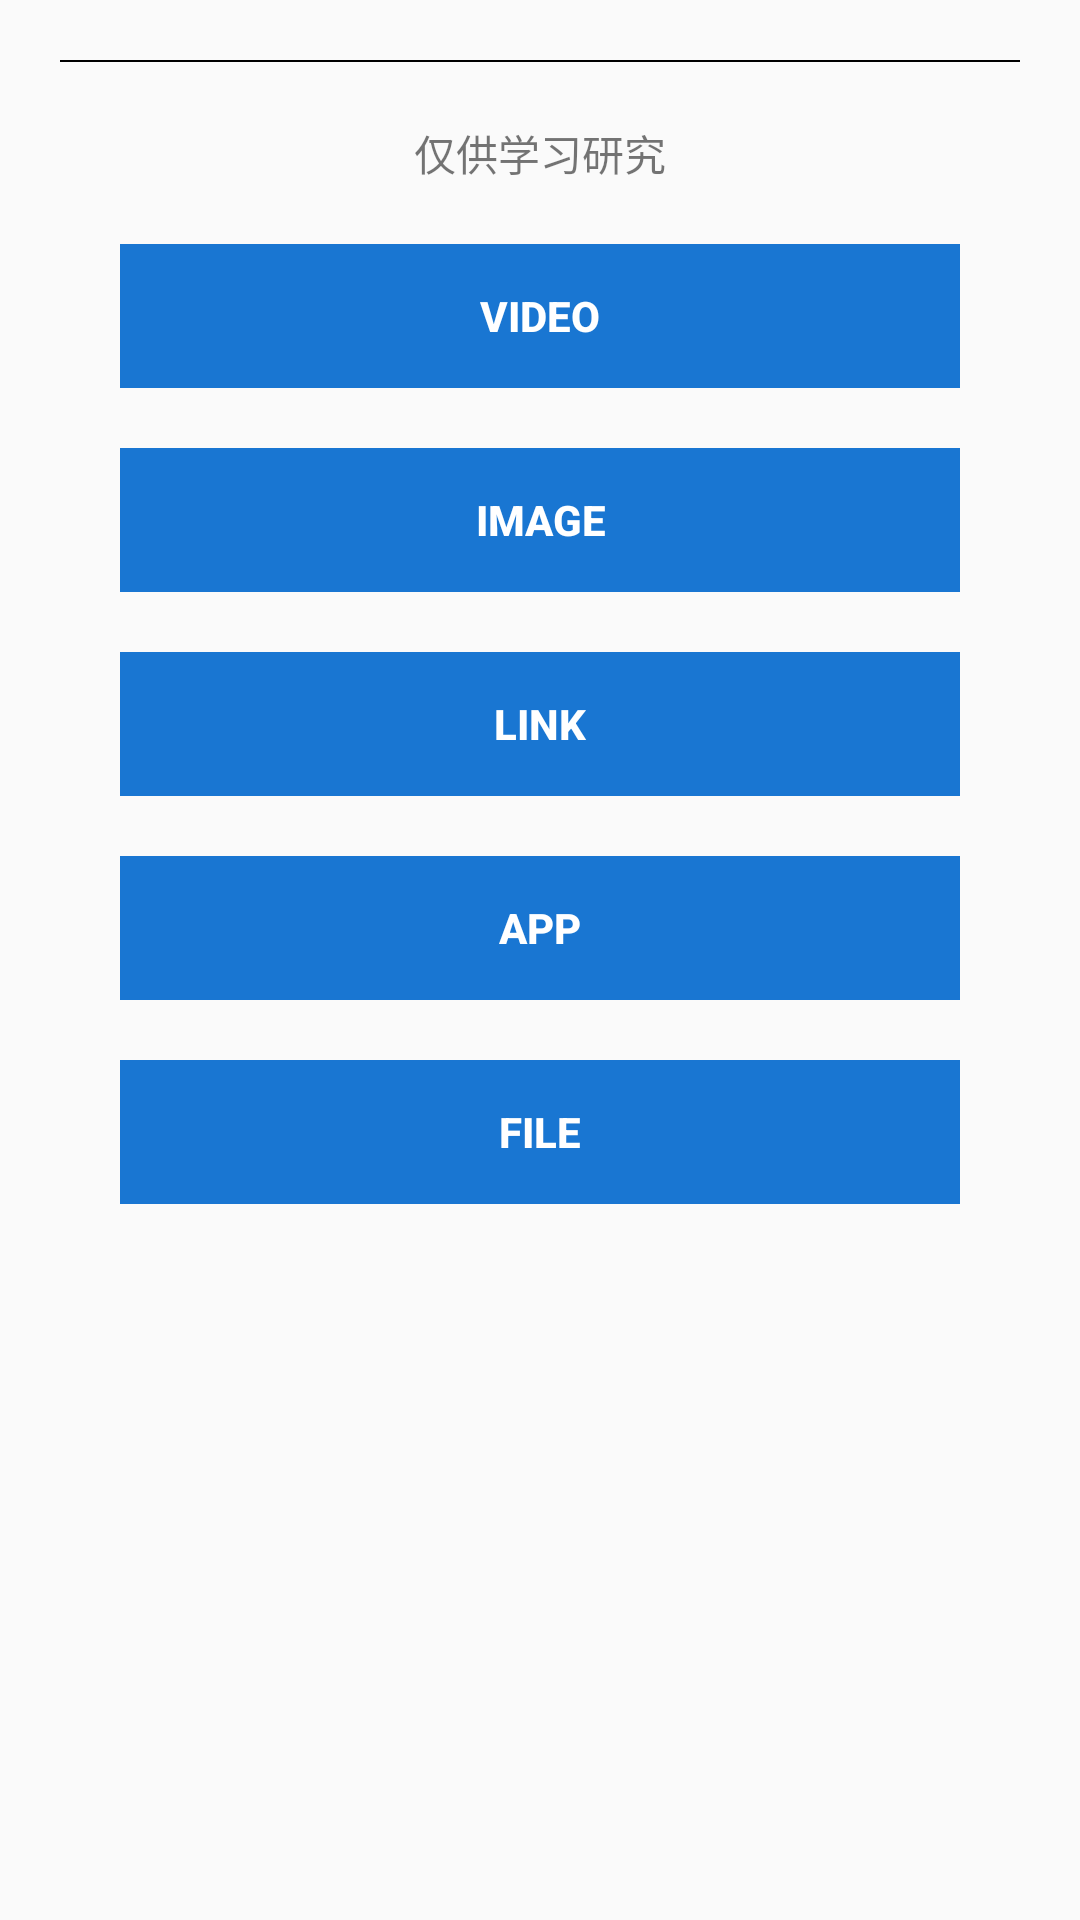

Here is an Android app screen rendered from its layout file. Give the layout XML and the strings, colors and styles it references.
<!-- AndroidManifest.xml: application theme AppTheme -->
<!-- res/layout/activity_main.xml -->
<?xml version="1.0" encoding="utf-8"?>
<LinearLayout
    xmlns:android="http://schemas.android.com/apk/res/android"
    xmlns:tools="http://schemas.android.com/tools"
    android:layout_width="match_parent"
    android:layout_height="match_parent"
    android:orientation="vertical"
    tools:context=".MainActivity">

    <LinearLayout
        android:layout_margin="20dp"
        android:orientation="vertical"
        android:layout_width="match_parent"
        android:layout_height="wrap_content">

        <com.smart.ppx.view.ClearEditText
            android:id="@+id/edt_url"
            style="@style/EditTextStyle"
            android:hint="输入链接"
            android:maxLines="1"
            android:visibility="gone"
            android:singleLine="true" />

        <View
            android:background="#000"
            android:layout_width="match_parent"
            android:layout_height="0.5dp"/>
    </LinearLayout>

    <TextView
        android:layout_width="match_parent"
        android:layout_height="wrap_content"
        android:layout_marginLeft="40dp"
        android:layout_marginRight="40dp"
        android:gravity="center"
        android:text="仅供学习研究" />

    <Button
        style="@style/ButtonStyle"
        android:layout_width="match_parent"
        android:layout_height="wrap_content"
        android:layout_marginTop="20dp"
        android:layout_marginLeft="40dp"
        android:layout_marginRight="40dp"
        android:onClick="down"
        android:text="video"
        android:textStyle="bold" />

    <Button
        style="@style/ButtonStyle"
        android:layout_width="match_parent"
        android:layout_height="wrap_content"
        android:layout_marginTop="20dp"
        android:layout_marginLeft="40dp"
        android:layout_marginRight="40dp"
        android:onClick="pic"
        android:text="image"
        android:textStyle="bold" />

    <Button
        style="@style/ButtonStyle"
        android:layout_width="match_parent"
        android:layout_height="wrap_content"
        android:layout_marginTop="20dp"
        android:layout_marginLeft="40dp"
        android:layout_marginRight="40dp"
        android:onClick="link"
        android:text="link"
        android:textStyle="bold" />

    <Button
        style="@style/ButtonStyle"
        android:layout_width="match_parent"
        android:layout_height="wrap_content"
        android:layout_marginTop="20dp"
        android:layout_marginLeft="40dp"
        android:layout_marginRight="40dp"
        android:onClick="open"
        android:text="app"
        android:textStyle="bold" />

    <Button
        style="@style/ButtonStyle"
        android:layout_width="match_parent"
        android:layout_height="wrap_content"
        android:layout_marginTop="20dp"
        android:layout_marginLeft="40dp"
        android:layout_marginRight="40dp"
        android:onClick="file"
        android:text="file"
        android:textStyle="bold" />

    <TextView
        android:id="@+id/textView"
        android:layout_margin="50dp"
        android:layout_width="match_parent"
        android:layout_height="wrap_content"/>

</LinearLayout>
<!-- resources referenced by this layout -->
<resources>
  <style name="ButtonStyle" parent="Widget.AppCompat.Button.Borderless">
          <item name="android:paddingLeft">15dp</item>
          <item name="android:paddingRight">15dp</item>
          <item name="android:paddingTop">8dp</item>
          <item name="android:paddingBottom">8dp</item>
          <item name="android:textSize">14sp</item>
          <item name="android:textColor">#fff</item>
          <item name="android:gravity">center</item>
          <item name="android:background">#1976D2</item>
          <item name="android:foreground">@null</item>
      </style>
  <style name="EditTextStyle">
          <item name="android:layout_height">wrap_content</item>
          <item name="android:layout_width">match_parent</item>
          <item name="android:background">@null</item>
          <item name="android:textSize">15sp</item>
          <item name="android:textColorHint">#A4A4A4</item>
          <item name="android:textColor">#333333</item>
          <item name="android:paddingTop">10dp</item>
          <item name="android:paddingBottom">10dp</item>
          <item name="android:paddingLeft">10dp</item>
          <item name="android:paddingRight">10dp</item>
      </style>
  <style name="AppTheme" parent="Base.Theme.AppCompat.Light.DarkActionBar">
          
          <item name="colorPrimary">@color/colorPrimary</item>
          <item name="colorPrimaryDark">@color/colorPrimaryDark</item>
          <item name="colorAccent">@color/colorAccent</item>
      </style>
  <!-- not gathered from this repository: default colours our renderer supplied (Android Studio template values) -->
  <color name="colorPrimary">#FF6200EE</color>
  <color name="colorPrimaryDark">#FF3700B3</color>
  <color name="colorAccent">#FF03DAC5</color>
</resources>
